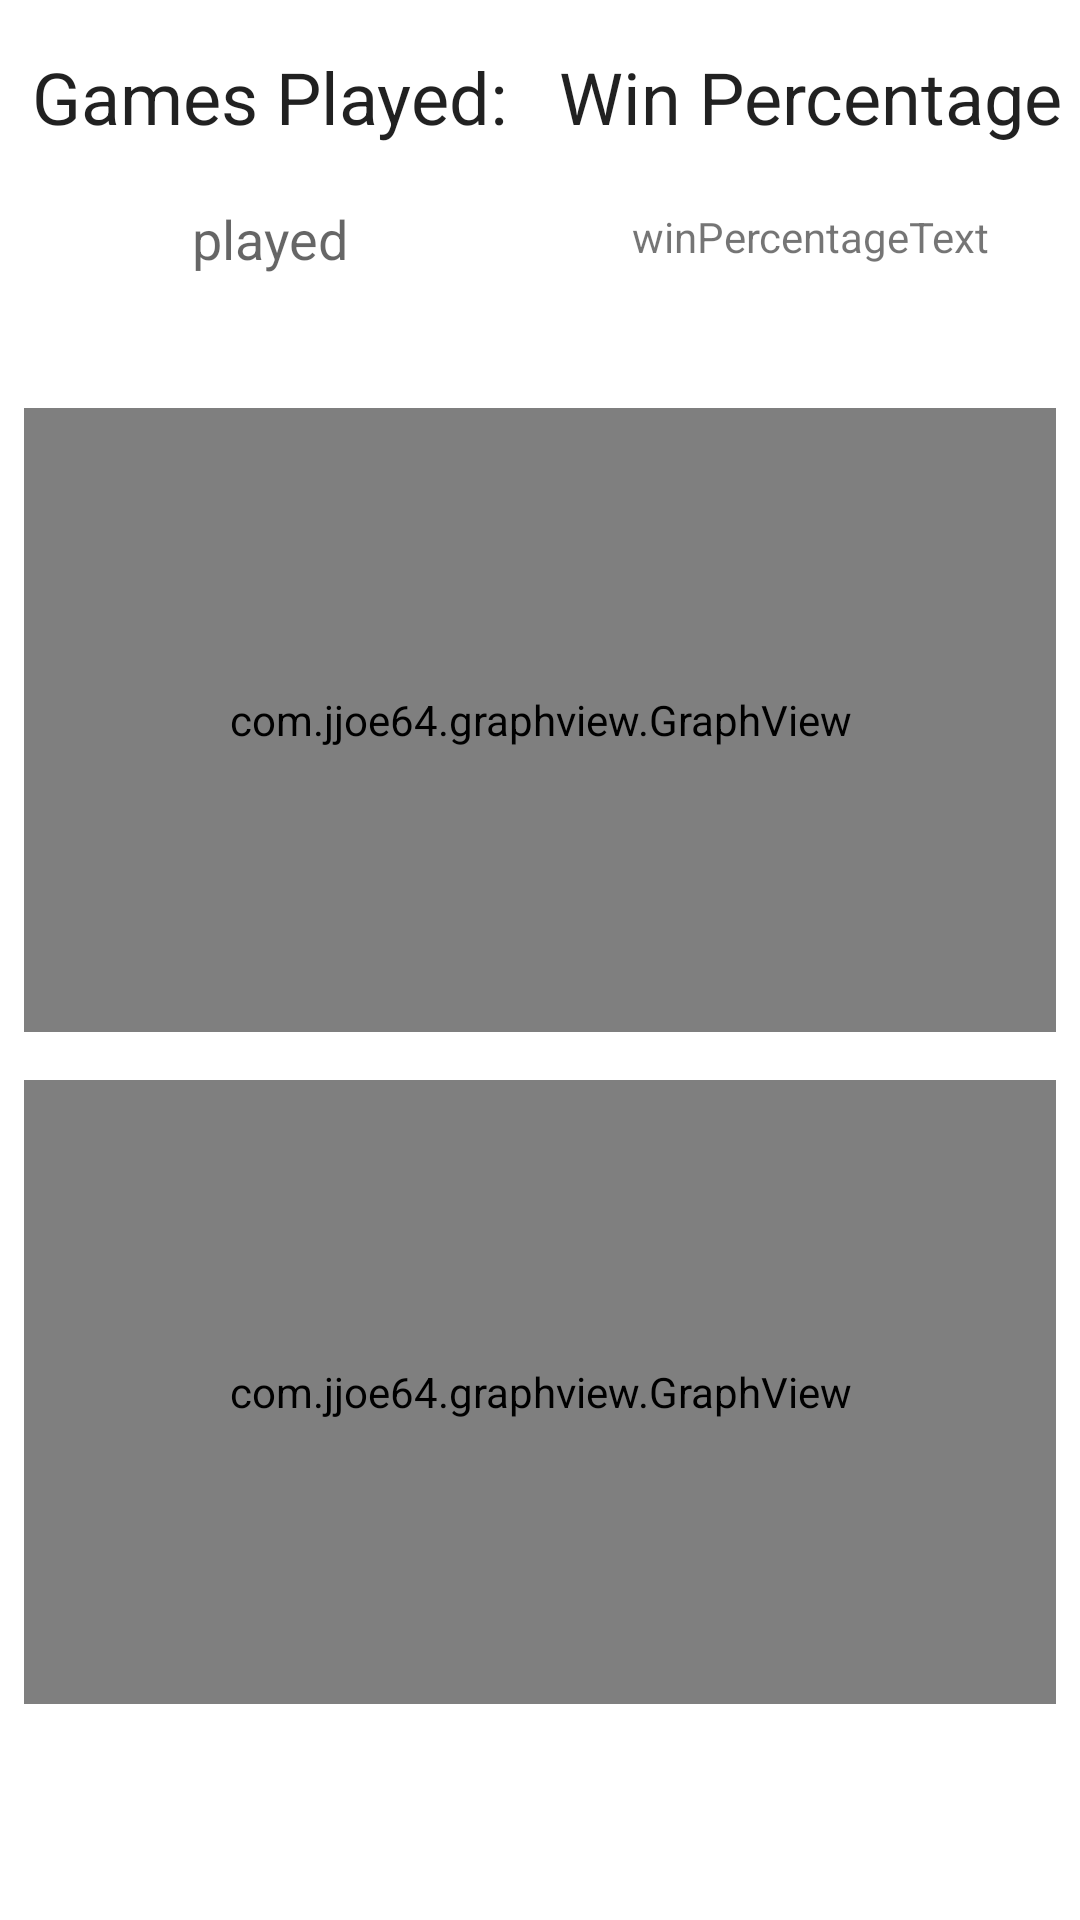

Layout XML and referenced resources for this Android screen:
<!-- AndroidManifest.xml: application theme Theme.TestApplication -->
<!-- res/layout/fragment_challenge_stats.xml -->
<?xml version="1.0" encoding="utf-8"?>
<androidx.constraintlayout.widget.ConstraintLayout xmlns:android="http://schemas.android.com/apk/res/android"
    xmlns:app="http://schemas.android.com/apk/res-auto"
    xmlns:tools="http://schemas.android.com/tools"
    android:layout_width="match_parent"
    android:layout_height="match_parent"
    tools:context=".ChallengeStats">


    <TextView
        android:id="@+id/textView3"
        android:layout_width="wrap_content"
        android:layout_height="wrap_content"
        android:layout_marginTop="16dp"
        android:text="Games Played:"
        android:textAppearance="@style/TextAppearance.AppCompat.Large"
        android:textSize="24sp"
        app:layout_constraintEnd_toStartOf="@+id/guideline23"
        app:layout_constraintStart_toStartOf="parent"
        app:layout_constraintTop_toTopOf="parent" />

    <TextView
        android:id="@+id/winPercentageText"
        android:layout_width="0dp"
        android:layout_height="wrap_content"
        android:layout_marginStart="8dp"
        android:layout_marginEnd="8dp"
        android:layout_marginBottom="8dp"
        android:text="winPercentageText"
        android:textAlignment="center"
        app:layout_constraintBottom_toTopOf="@+id/guideline16"
        app:layout_constraintEnd_toEndOf="parent"
        app:layout_constraintHorizontal_bias="0.0"
        app:layout_constraintStart_toStartOf="@+id/guideline23"
        app:layout_constraintTop_toBottomOf="@+id/textView4"
        app:layout_constraintVertical_bias="0.4" />

    <TextView
        android:id="@+id/gamesPlayedText"
        android:layout_width="0dp"
        android:layout_height="wrap_content"
        android:layout_marginStart="8dp"
        android:layout_marginEnd="8dp"
        android:layout_marginBottom="8dp"
        android:text="played"
        android:textAlignment="center"
        android:textAppearance="@style/TextAppearance.AppCompat.Medium"
        app:layout_constraintBottom_toTopOf="@+id/guideline16"
        app:layout_constraintEnd_toStartOf="@+id/guideline23"
        app:layout_constraintStart_toStartOf="parent"
        app:layout_constraintTop_toBottomOf="@+id/textView3"
        app:layout_constraintVertical_bias="0.4" />

    <TextView
        android:id="@+id/textView4"
        android:layout_width="wrap_content"
        android:layout_height="wrap_content"
        android:layout_marginTop="16dp"
        android:text="Win Percentage"
        android:textSize="24sp"
        android:textAppearance="@style/TextAppearance.AppCompat.Large"
        app:layout_constraintEnd_toEndOf="parent"
        app:layout_constraintStart_toStartOf="@+id/guideline23"
        app:layout_constraintTop_toTopOf="parent" />

    <com.jjoe64.graphview.GraphView
        android:id="@+id/winGraph"
        android:layout_width="0dp"
        android:layout_height="0dp"
        android:layout_marginStart="8dp"
        android:layout_marginTop="8dp"
        android:layout_marginEnd="8dp"
        android:layout_marginBottom="8dp"
        app:layout_constraintBottom_toTopOf="@+id/guideline24"
        app:layout_constraintEnd_toEndOf="parent"
        app:layout_constraintHorizontal_bias="0.497"
        app:layout_constraintStart_toStartOf="parent"
        app:layout_constraintTop_toTopOf="@+id/guideline16"
        app:layout_constraintVertical_bias="0.48"
        app:seriesColor="#ee0000"
        app:seriesType="line" />

    <com.jjoe64.graphview.GraphView
        android:id="@+id/scoreGraph"
        android:layout_width="0dp"
        android:layout_height="0dp"
        android:layout_marginStart="8dp"
        android:layout_marginTop="8dp"
        android:layout_marginEnd="8dp"
        android:layout_marginBottom="8dp"
        app:layout_constraintBottom_toTopOf="@+id/guideline22"
        app:layout_constraintEnd_toEndOf="parent"
        app:layout_constraintHorizontal_bias="0.497"
        app:layout_constraintStart_toStartOf="parent"
        app:layout_constraintTop_toTopOf="@+id/guideline24"
        app:layout_constraintVertical_bias="0.529"
        app:seriesColor="#ee0000"
        app:seriesType="line" />

    <androidx.constraintlayout.widget.Guideline
        android:id="@+id/guideline16"
        android:layout_width="wrap_content"
        android:layout_height="wrap_content"
        android:orientation="horizontal"
        app:layout_constraintGuide_percent="0.2" />

    <androidx.constraintlayout.widget.Guideline
        android:id="@+id/guideline24"
        android:layout_width="wrap_content"
        android:layout_height="wrap_content"
        android:orientation="horizontal"
        app:layout_constraintGuide_percent="0.55" />

    <androidx.constraintlayout.widget.Guideline
        android:id="@+id/guideline22"
        android:layout_width="wrap_content"
        android:layout_height="wrap_content"
        android:orientation="horizontal"
        app:layout_constraintGuide_percent="0.9" />

    <androidx.constraintlayout.widget.Guideline
        android:id="@+id/guideline23"
        android:layout_width="wrap_content"
        android:layout_height="wrap_content"
        android:orientation="vertical"
        app:layout_constraintGuide_percent="0.5" />
</androidx.constraintlayout.widget.ConstraintLayout>
<!-- resources referenced by this layout -->
<resources>
  <style name="Theme.TestApplication" parent="Theme.MaterialComponents.DayNight.NoActionBar">
          
          <item name="colorPrimary">#FFc7105c</item>
          <item name="colorPrimaryVariant">#9a0c46</item>
          <item name="colorOnPrimary">#fff3d8dd</item>
          
          <item name="colorSecondary">@color/teal_200</item>
          <item name="colorSecondaryVariant">@color/teal_700</item>
          <item name="colorOnSecondary">#fff3d8dd</item>
          
          <item name="android:statusBarColor" tools:targetApi="l">?attr/colorPrimaryVariant</item>
  
          
      </style>
  <color name="teal_200">#FF03DAC5</color>
  <color name="teal_700">#FF018786</color>
</resources>
